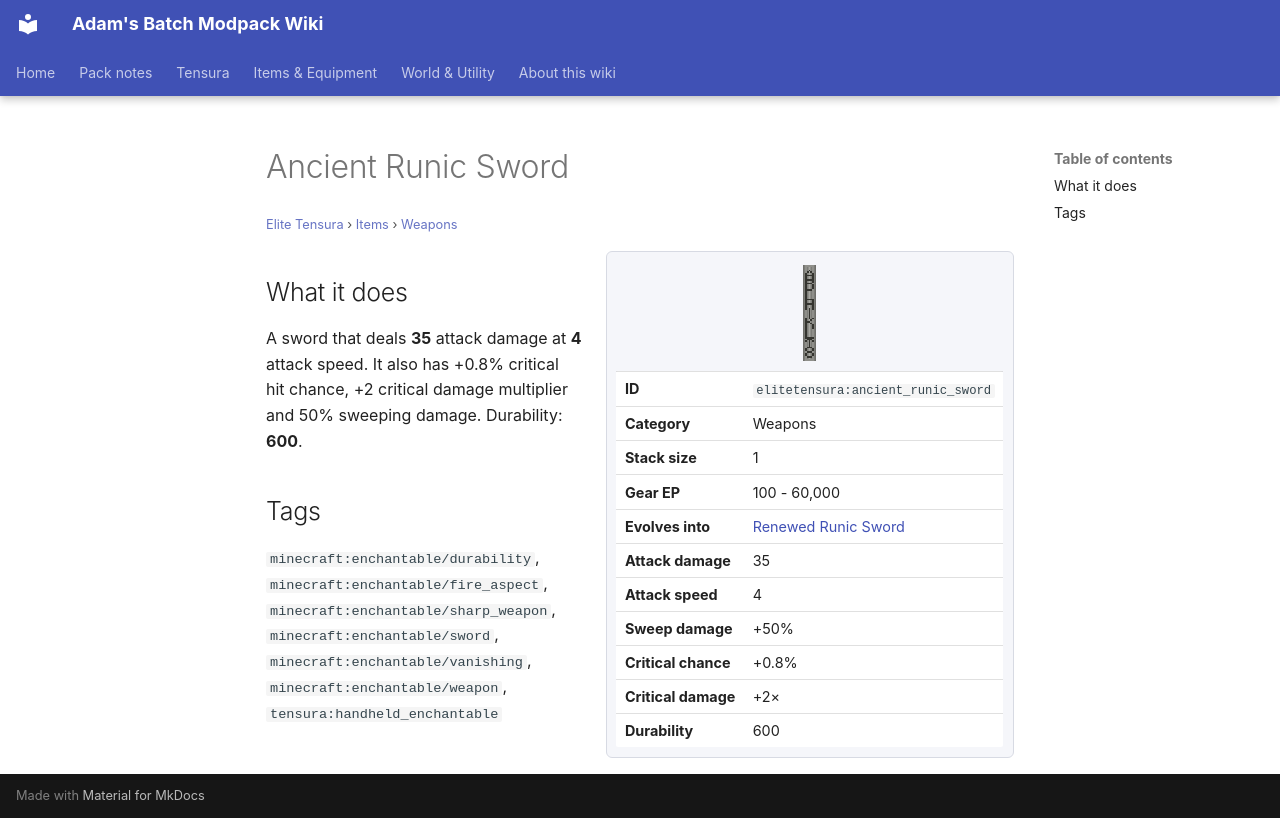

repository: Proteus-Nell/Adams-Batch-MC-Modpack-Wiki · page: elite-tensura/items/weapons/ancient-runic-sword/index.html · generator: mkdocs

# Ancient Runic Sword

<small>[Elite Tensura](../../index.md) &rsaquo; [Items](../index.md) &rsaquo; [Weapons](index.md)</small>

<div class="infobox" markdown>

![Ancient Runic Sword](../../../assets/icons/elitetensura/item/ancient_runic_sword.png)

| | |
|---|---|
| **ID** | `elitetensura:ancient_runic_sword` |
| **Category** | Weapons |
| **Stack size** | 1 |
| **Gear EP** | 100 - 60,000 |
| **Evolves into** | [Renewed Runic Sword](renewed-runic-sword.md) |
| **Attack damage** | 35 |
| **Attack speed** | 4 |
| **Sweep damage** | +50% |
| **Critical chance** | +0.8% |
| **Critical damage** | +2× |
| **Durability** | 600 |

</div>

## What it does

A sword that deals **35** attack damage at **4** attack speed. It also has +0.8% critical hit chance, +2 critical damage multiplier and 50% sweeping damage. Durability: **600**.

## Tags

`minecraft:enchantable/durability`, `minecraft:enchantable/fire_aspect`, `minecraft:enchantable/sharp_weapon`, `minecraft:enchantable/sword`, `minecraft:enchantable/vanishing`, `minecraft:enchantable/weapon`, `tensura:handheld_enchantable`
